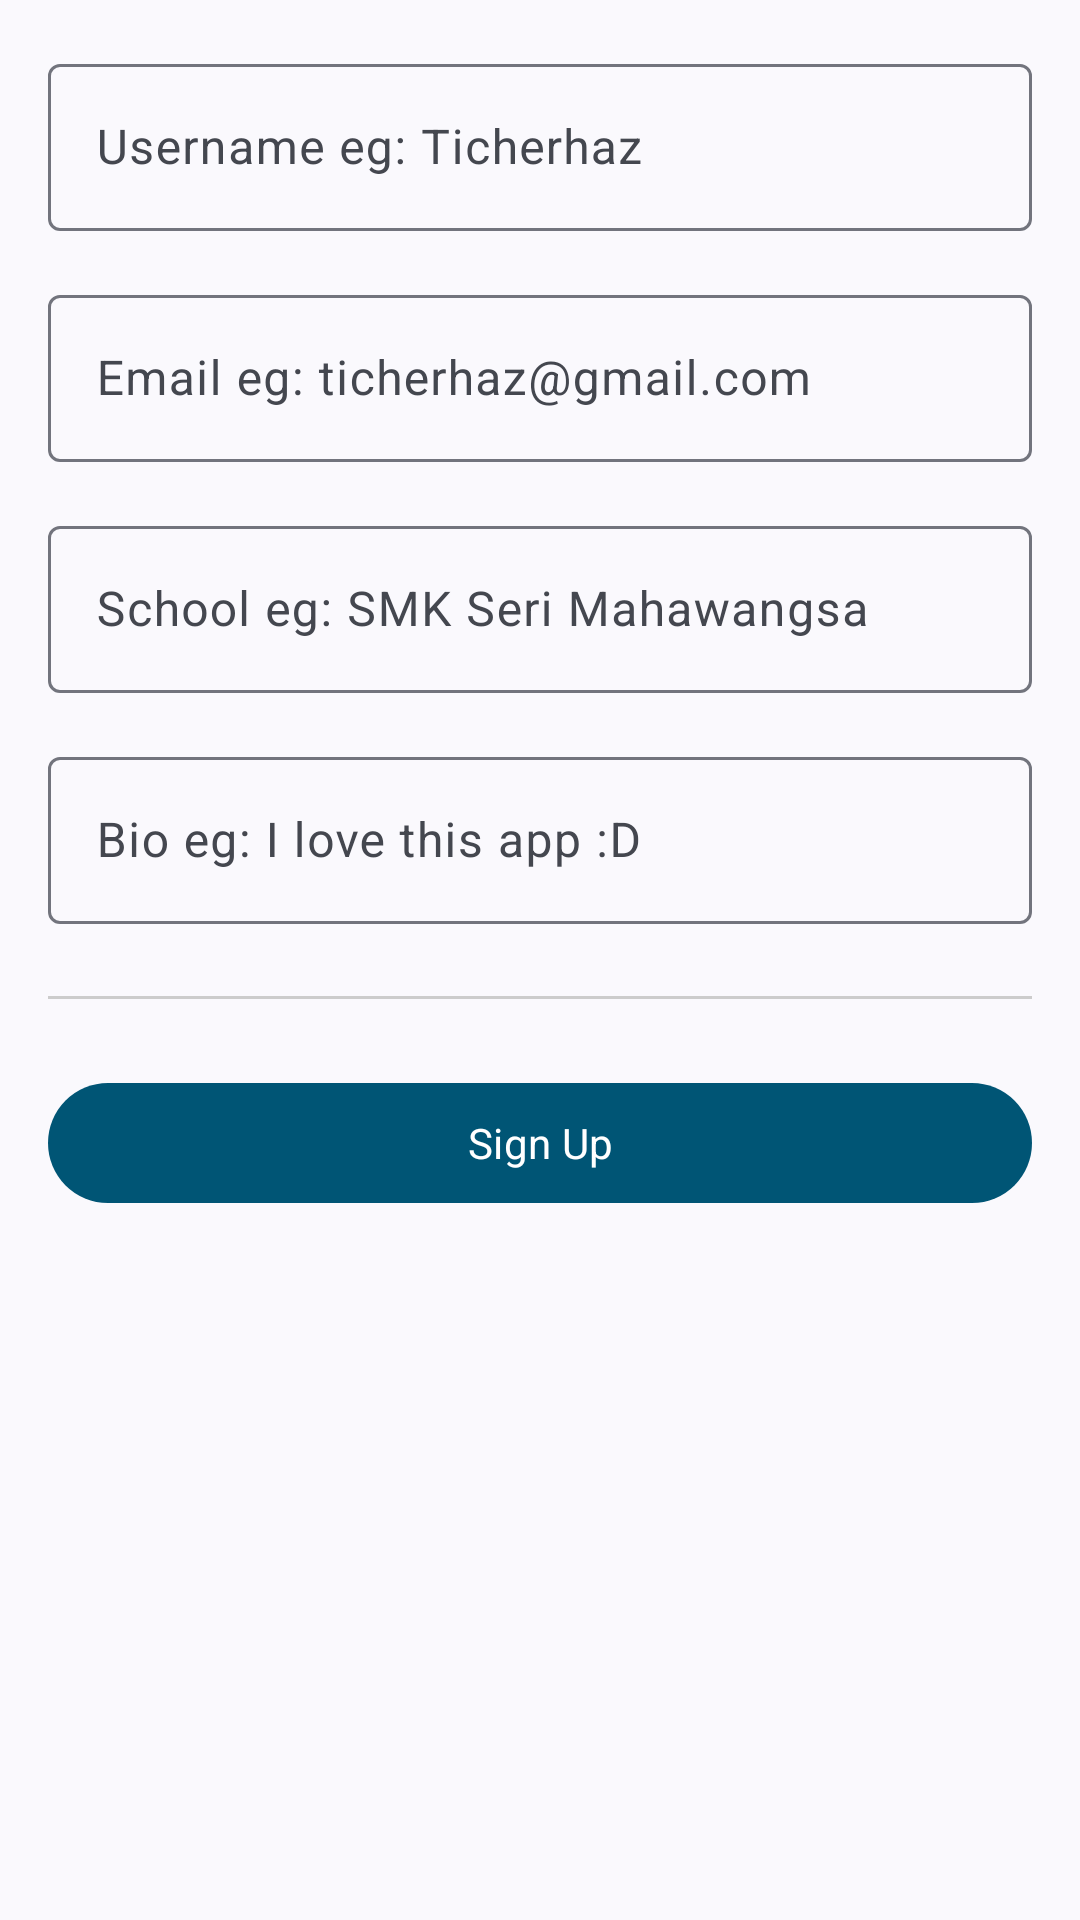

The Android layout XML behind this screen, and the referenced resources:
<!-- AndroidManifest.xml: application theme AppThemeVersion2025 -->
<!-- res/layout/activity_sign_up2.xml -->
<?xml version="1.0" encoding="utf-8"?>
<ScrollView xmlns:android="http://schemas.android.com/apk/res/android"
    xmlns:tools="http://schemas.android.com/tools"
    android:id="@+id/main"
    android:layout_width="match_parent"
    android:layout_height="match_parent"
    android:scrollbars="vertical"
    tools:context=".version2025.ui.forum.SignUpActivity">

    <LinearLayout
        android:layout_width="match_parent"
        android:layout_height="wrap_content"
        android:orientation="vertical"
        android:padding="16dp">

        <com.google.android.material.textfield.TextInputLayout
            android:layout_width="match_parent"
            android:layout_height="wrap_content">

            <com.google.android.material.textfield.TextInputEditText
                android:id="@+id/tiet_name"
                android:layout_width="match_parent"
                android:layout_height="wrap_content"
                android:hint="Username eg: Ticherhaz"
                android:imeOptions="actionNext"
                android:inputType="textCapWords"
                android:maxLength="64"
                android:maxLines="1"
                android:minLines="1" />
        </com.google.android.material.textfield.TextInputLayout>

        <com.google.android.material.textfield.TextInputLayout
            android:layout_width="match_parent"
            android:layout_height="wrap_content"
            android:layout_marginTop="16dp">

            <com.google.android.material.textfield.TextInputEditText
                android:id="@+id/tiet_email"
                android:layout_width="match_parent"
                android:layout_height="wrap_content"
                android:hint="Email eg: ticherhaz@gmail.com"
                android:imeOptions="actionNext"
                android:inputType="textEmailAddress"
                android:maxLength="64"
                android:maxLines="1"
                android:minLines="1" />
        </com.google.android.material.textfield.TextInputLayout>

        <com.google.android.material.textfield.TextInputLayout
            android:layout_width="match_parent"
            android:layout_height="wrap_content"
            android:layout_marginTop="16dp">

            <com.google.android.material.textfield.TextInputEditText
                android:id="@+id/tiet_school"
                android:layout_width="match_parent"
                android:layout_height="wrap_content"
                android:hint="School eg: SMK Seri Mahawangsa"
                android:imeOptions="actionNext"
                android:inputType="textCapWords"
                android:maxLength="64"
                android:maxLines="1"
                android:minLines="1" />
        </com.google.android.material.textfield.TextInputLayout>

        <com.google.android.material.textfield.TextInputLayout
            android:layout_width="match_parent"
            android:layout_height="wrap_content"
            android:layout_marginTop="16dp">

            <com.google.android.material.textfield.TextInputEditText
                android:id="@+id/tiet_bio"
                android:layout_width="match_parent"
                android:layout_height="wrap_content"
                android:hint="Bio eg: I love this app :D"
                android:imeOptions="actionDone"
                android:inputType="textCapCharacters"
                android:maxLength="64"
                android:maxLines="1"
                android:minLines="1" />
        </com.google.android.material.textfield.TextInputLayout>

        <View
            android:layout_width="match_parent"
            android:layout_height="1dp"
            android:layout_marginTop="24dp"
            android:background="@color/grey_20" />

        <com.google.android.material.button.MaterialButton
            android:id="@+id/btn_sign_up"
            android:layout_width="match_parent"
            android:layout_height="wrap_content"
            android:layout_marginTop="24dp"
            android:text="Sign Up" />
    </LinearLayout>

</ScrollView>
<!-- resources referenced by this layout -->
<resources>
  <color name="grey_20">#cccccc</color>
  <style name="AppThemeVersion2025" parent="Theme.Material3.DynamicColors.DayNight.NoActionBar">
          <item name="colorPrimary">@color/colorPrimary</item>
          <item name="colorPrimaryDark">@color/colorPrimaryDark</item>
          <item name="colorAccent">@color/colorAccent</item>
  
          <item name="fontFamily">@font/syne</item>
      </style>
  <color name="colorPrimary">#005575</color>
  <color name="colorPrimaryDark">#001820</color>
  <color name="colorAccent">#00D6FF</color>
</resources>
